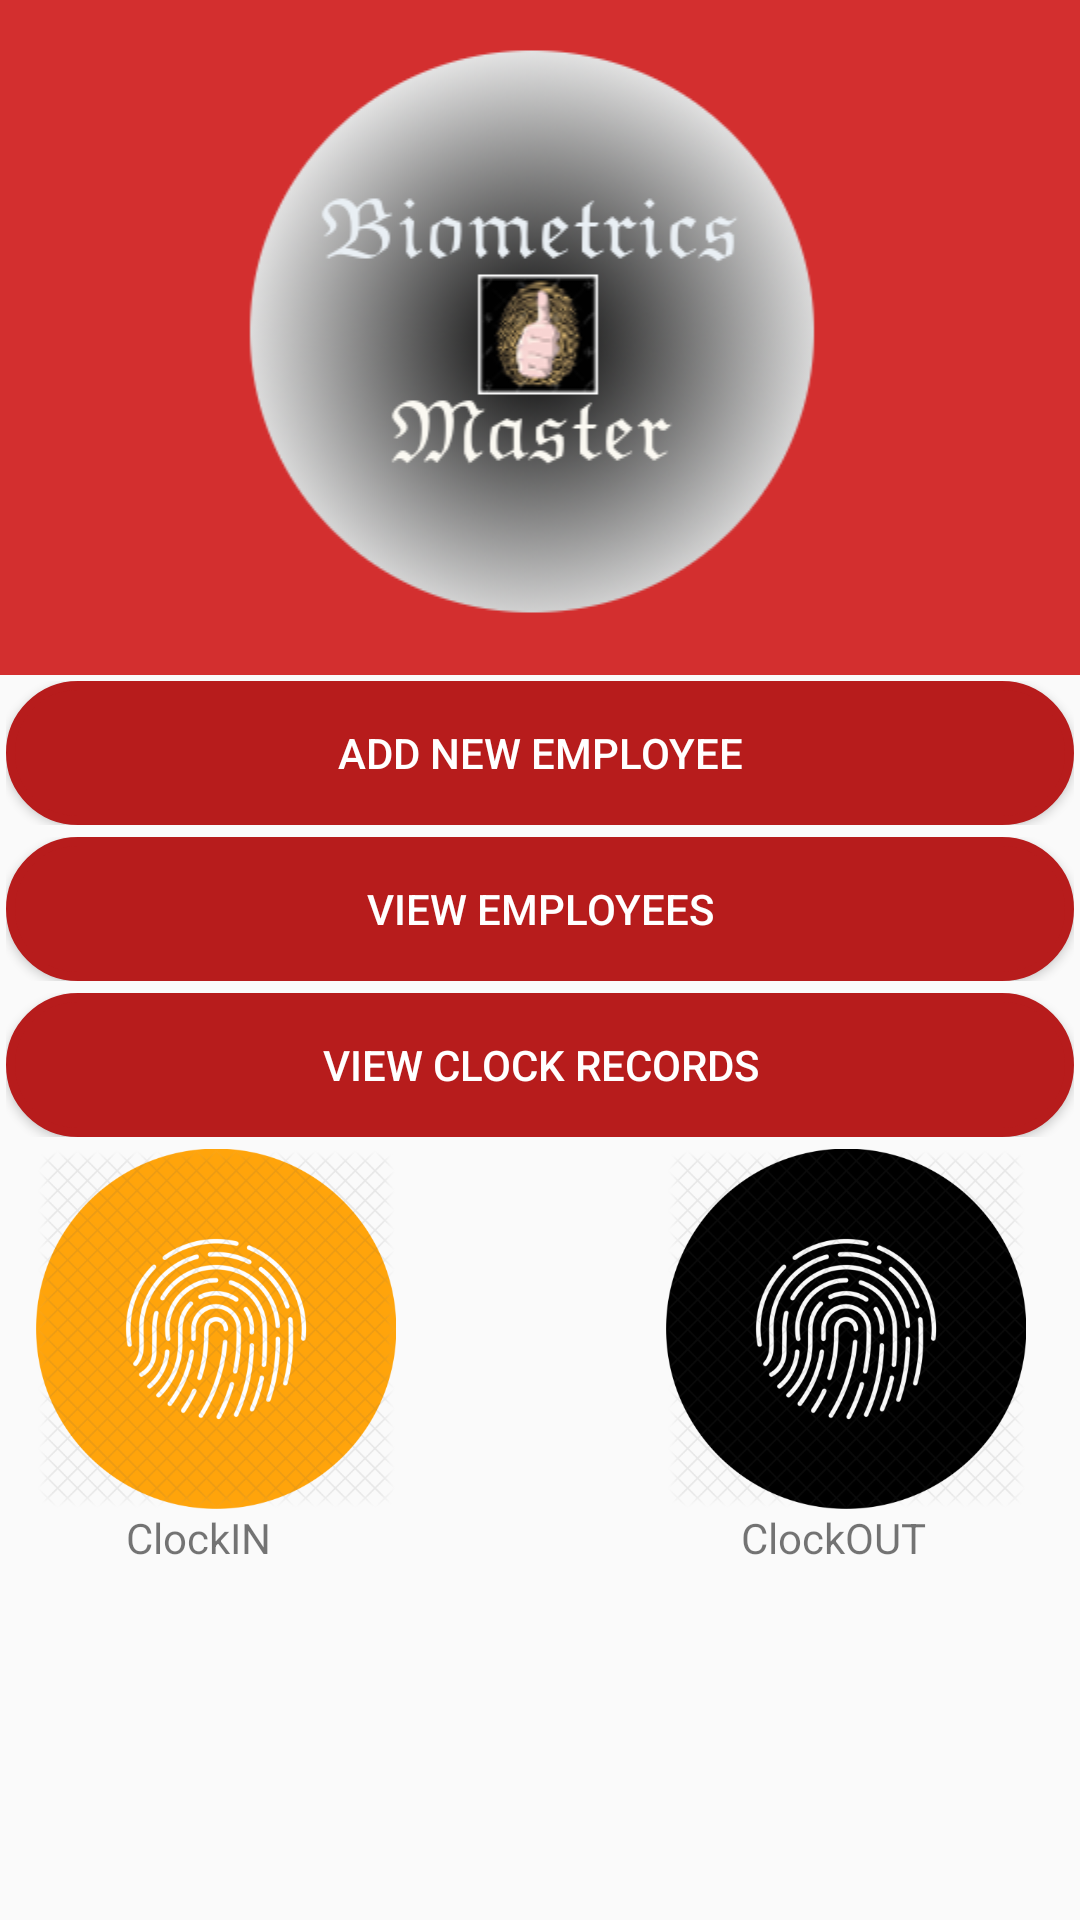

Here is an Android app screen rendered from its layout file. Give the layout XML and the strings, colors and styles it references.
<!-- AndroidManifest.xml: application theme AppTheme -->
<!-- res/layout/content_admin.xml -->
<?xml version="1.0" encoding="utf-8"?>
<ScrollView xmlns:android="http://schemas.android.com/apk/res/android"
    xmlns:app="http://schemas.android.com/apk/res-auto"
    xmlns:tools="http://schemas.android.com/tools"
    android:layout_width="match_parent"
    android:layout_height="match_parent"
    app:layout_behavior="@string/appbar_scrolling_view_behavior"
    tools:context="ke.co.imond.fingermap.AdminActivity"
    tools:showIn="@layout/app_bar_admin">

    <RelativeLayout
        android:layout_width="match_parent"
        android:layout_height="wrap_content">
        <LinearLayout
            android:layout_width="match_parent"
            android:layout_height="wrap_content"
            android:id="@+id/logo"
            android:padding="2dp"
            android:background="@color/colorAccent">

            <ImageView
                android:id="@+id/logoImage"
                android:layout_width="wrap_content"
                android:layout_height="221dp"
                android:layout_marginLeft="80dp"
                app:srcCompat="@mipmap/bios" />
        </LinearLayout>

        <LinearLayout
            android:layout_width="match_parent"
            android:layout_height="wrap_content"
            android:padding="2dp"
            android:id="@+id/layout1"
            android:layout_below="@+id/logo">

            <Button
                android:id="@+id/addEmployee"
                android:layout_width="match_parent"
                android:layout_height="wrap_content"
                android:text="@string/action_add_student"
                android:theme="@style/PrimaryButton"
                android:background="@drawable/round"/>
        </LinearLayout>

        <LinearLayout
            android:layout_width="match_parent"
            android:layout_height="wrap_content"
            android:id="@+id/layout2"
            android:padding="2dp"
            android:layout_below="@+id/layout1">

            <Button
                android:id="@+id/viewEmployee"
                android:layout_width="match_parent"
                android:layout_height="wrap_content"
                android:text="@string/action_view_students"
                android:theme="@style/PrimaryButton"
                android:background="@drawable/round"/>
        </LinearLayout>

        <LinearLayout
            android:layout_width="match_parent"
            android:layout_height="wrap_content"
            android:id="@+id/layout3"
            android:padding="2dp"
            android:layout_below="@+id/layout2">

            <Button
                android:id="@+id/viewRecords"
                android:layout_width="match_parent"
                android:layout_height="wrap_content"
                android:text="@string/action_add_admin"
                android:theme="@style/PrimaryButton"
                android:background="@drawable/round"/>
        </LinearLayout>

        <FrameLayout
            android:layout_width="match_parent"
            android:layout_height="wrap_content"
            android:id="@+id/layout4"
            android:padding="2dp"
            android:layout_below="@+id/layout3">

            <ImageView
                android:id="@+id/FineThumb"
                android:layout_width="120dp"
                android:layout_height="120dp"
                android:layout_marginLeft="10dp"
                app:srcCompat="@mipmap/finethumb" />
            <TextView
                android:id="@+id/thumbSign"
                android:layout_width="wrap_content"
                android:layout_height="wrap_content"
                android:layout_below="@+id/FineThumb"
                android:layout_marginTop="120dp"
                android:layout_marginLeft="40dp"
                android:text="@string/clockin" />

            <ImageView
                android:id="@+id/FineIndex"
                android:layout_width="120dp"
                android:layout_height="120dp"
                android:layout_marginLeft="220dp"
                app:srcCompat="@mipmap/fineindex" />

            <TextView
                android:id="@+id/indexSign"
                android:layout_width="wrap_content"
                android:layout_height="wrap_content"
                android:layout_below="@+id/FineIndex"
                android:layout_marginTop="120dp"
                android:layout_marginLeft="245dp"
                android:text="@string/clockout" />
        </FrameLayout>
    </RelativeLayout>

</ScrollView>
<!-- res/layout/app_bar_admin.xml (included above) -->
<?xml version="1.0" encoding="utf-8"?>
<android.support.design.widget.CoordinatorLayout xmlns:android="http://schemas.android.com/apk/res/android"
    xmlns:app="http://schemas.android.com/apk/res-auto"
    xmlns:tools="http://schemas.android.com/tools"
    android:layout_width="match_parent"
    android:layout_height="match_parent"
    tools:context="ke.co.imond.fingermap.AdminActivity">

    <android.support.design.widget.AppBarLayout
        android:layout_width="match_parent"
        android:layout_height="wrap_content"
        android:theme="@style/AppTheme.AppBarOverlay">

        <android.support.v7.widget.Toolbar
            android:id="@+id/toolbar"
            android:layout_width="match_parent"
            android:layout_height="?attr/actionBarSize"
            android:background="?attr/colorPrimary"
            app:popupTheme="@style/AppTheme.PopupOverlay" />

    </android.support.design.widget.AppBarLayout>

    <include layout="@layout/content_admin" />

</android.support.design.widget.CoordinatorLayout>
<!-- resources referenced by this layout -->
<resources>
  <color name="colorAccent">#d32f2f</color>
  <!-- drawable round (drawable) -->
  <?xml version="1.0" encoding="UTF-8"?>
  <shape xmlns:android="http://schemas.android.com/apk/res/android">
      <solid android:color="#B71C1C"/>
      <stroke android:width="3dp" android:color="#B71C1C" />
      <corners android:radius="50dp"/>
      <padding android:left="0dp" android:top="0dp" android:right="0dp" android:bottom="0dp" />
  </shape>
  <!-- mipmap bios: png bitmap (mipmap-hdpi, 74973 bytes) -->
  <!-- mipmap fineindex: png bitmap (mipmap-hdpi, 83030 bytes) -->
  <!-- mipmap finethumb: png bitmap (mipmap-hdpi, 123152 bytes) -->
  <string name="action_add_admin">View Clock Records</string>
  <string name="action_add_student">Add New Employee</string>
  <string name="action_view_students">View Employees</string>
  <string name="clockin">ClockIN</string>
  <string name="clockout">ClockOUT</string>
  <style name="AppTheme.AppBarOverlay" parent="ThemeOverlay.AppCompat.Dark.ActionBar" />
  <style name="AppTheme.PopupOverlay" parent="ThemeOverlay.AppCompat.Light" />
  <style name="PrimaryButton" parent="Theme.AppCompat">
          <item name="colorButtonNormal">@color/colorPrimary</item>
          <item name="colorControlHighlight">@color/colorAccent</item>
      </style>
  <style name="AppTheme" parent="Theme.AppCompat.Light.DarkActionBar">
          
          <item name="colorPrimary">@color/colorPrimary</item>
          <item name="colorPrimaryDark">@color/colorPrimaryDark</item>
          <item name="colorAccent">@color/colorAccent</item>
      </style>
  <color name="colorPrimary">#B71C1C</color>
  <color name="colorPrimaryDark">#303F9F</color>
</resources>
